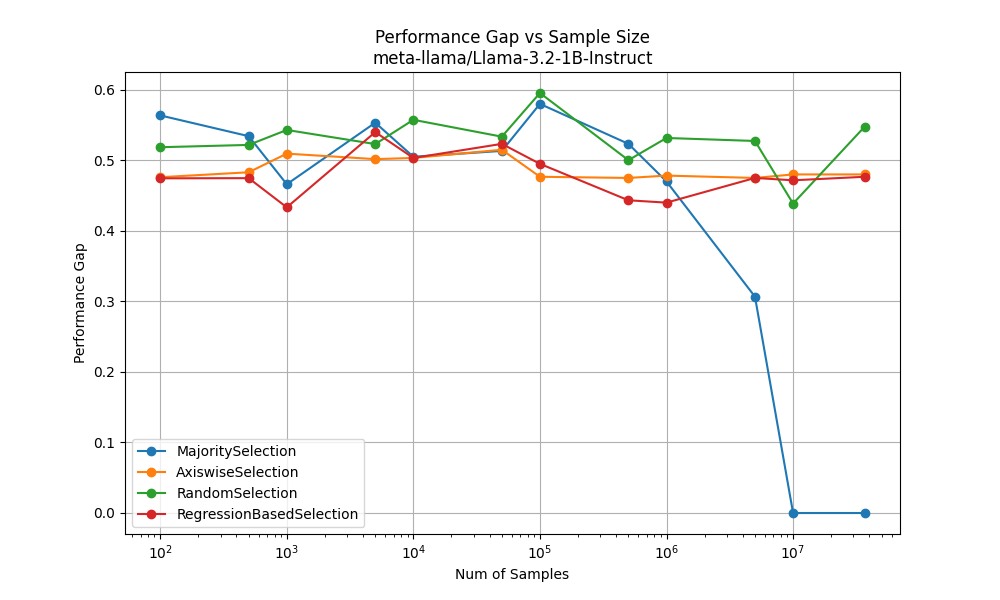

Values plotted in this chart, from the file beside it:
MajoritySelection, [100, 500, 1000, 5000, 10000, 50000, 100000, 500000, 1000000, 5000000, 10000000, 36853257], [0.5636768358039941, 0.5342222101779863, 0.4660462846785142, 0.5533333333333333, 0.505, 0.5133333333333333, 0.5800000000000001, 0.5233333333333333, 0.47000000000000003, 0.3066666666666667, 0.0
AxiswiseSelection, [100, 500, 1000, 5000, 10000, 50000, 100000, 500000, 1000000, 5000000, 10000000, 36853257], [0.4760393914730095, 0.483, 0.5095, 0.5017, 0.5033, 0.515, 0.4767, 0.475, 0.4783, 0.475, 0.48
RandomSelection, [100, 500, 1000, 5000, 10000, 50000, 100000, 500000, 1000000, 5000000, 10000000, 36853257], [0.518548812497889, 0.5218, 0.543, 0.523, 0.5574, 0.5335, 0.5954, 0.5002, 0.5317, 0.5274, 0.4387
RegressionBasedSelection, [100, 500, 1000, 5000, 10000, 50000, 100000, 500000, 1000000, 5000000, 10000000, 36853257], [0.47446725317693067, 0.4747, 0.4333, 0.54, 0.5033, 0.5233, 0.495, 0.4433, 0.44, 0.475, 0.4717
